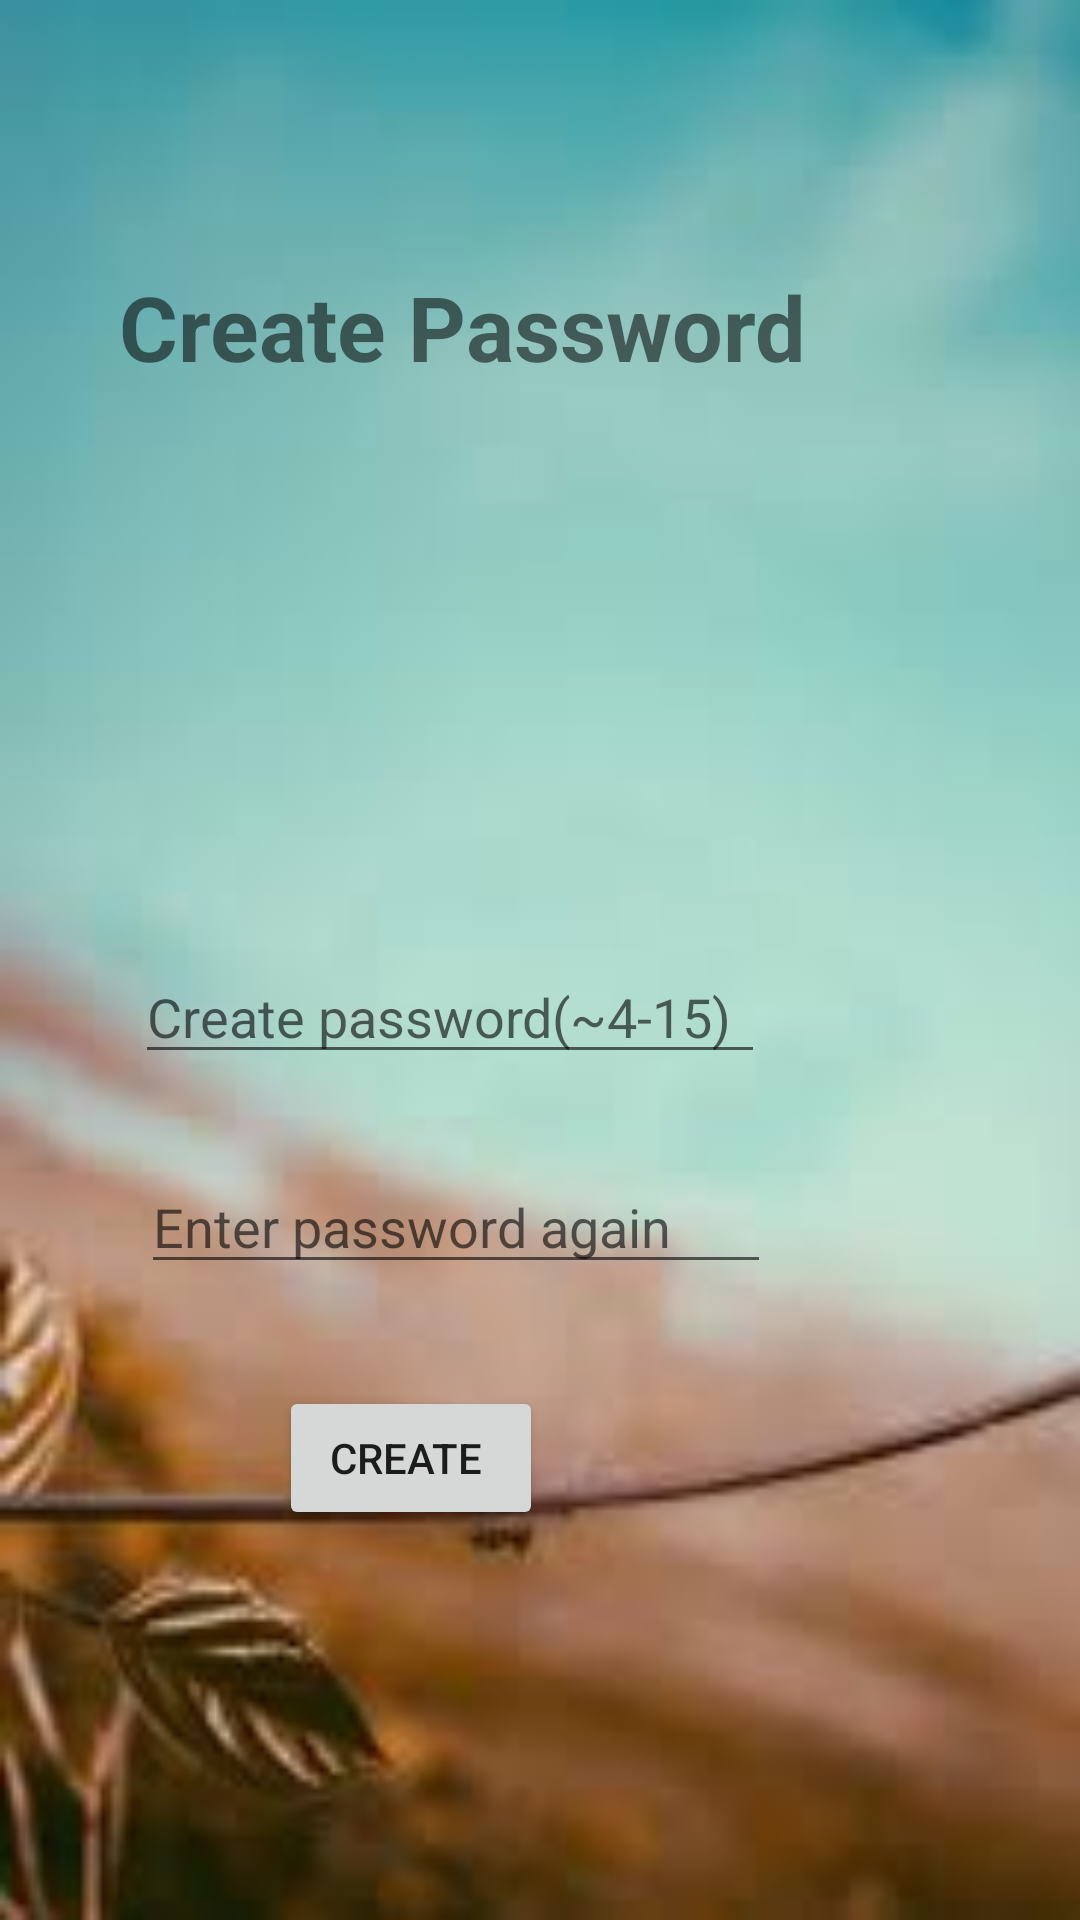

Produce the Android XML layout that renders to this screen, including the resource entries it uses.
<!-- AndroidManifest.xml: application theme AppTheme -->
<!-- res/layout/activity_main8.xml -->
<?xml version="1.0" encoding="utf-8"?>
<RelativeLayout xmlns:android="http://schemas.android.com/apk/res/android"
    xmlns:app="http://schemas.android.com/apk/res-auto"
    xmlns:tools="http://schemas.android.com/tools"
    android:layout_width="match_parent"
    android:layout_height="match_parent"
    android:background="@drawable/images"
    tools:context=".Main8Activity">


    <EditText
        android:id="@+id/password"
        android:layout_width="wrap_content"
        android:layout_height="wrap_content"
        android:layout_alignParentEnd="true"
        android:layout_alignParentBottom="true"
        android:layout_marginEnd="105dp"
        android:layout_marginBottom="282dp"
        android:ems="10"
        android:hint="Create password(~4-15)"
        android:inputType="textPassword" />

    <EditText
        android:id="@+id/cpassword"
        android:layout_width="wrap_content"
        android:layout_height="wrap_content"
        android:layout_alignParentEnd="true"
        android:layout_alignParentBottom="true"
        android:layout_marginEnd="103dp"
        android:layout_marginBottom="212dp"
        android:ems="10"
        android:hint="Enter password again"
        android:inputType="textPassword" />

    <Button
        android:id="@+id/create"
        android:layout_width="wrap_content"
        android:layout_height="wrap_content"
        android:layout_alignParentEnd="true"
        android:layout_alignParentBottom="true"
        android:layout_marginEnd="179dp"
        android:layout_marginBottom="130dp"
        android:text="create " />

    <TextView
        android:id="@+id/textView"
        android:layout_width="wrap_content"
        android:layout_height="wrap_content"
        android:layout_alignParentEnd="true"
        android:layout_alignParentBottom="true"
        android:layout_marginEnd="84dp"
        android:layout_marginBottom="511dp"
        android:text="Create Password "
        android:textSize="30dp"
        android:textStyle="bold" />
</RelativeLayout>
<!-- resources referenced by this layout -->
<resources>
  <!-- drawable images: png bitmap (drawable-v24, 3884 bytes) -->
  <style name="AppTheme" parent="Theme.AppCompat.Light.DarkActionBar">
          
          <item name="colorPrimary">@color/colorPrimary</item>
          <item name="colorPrimaryDark">@color/colorPrimaryDark</item>
          <item name="colorAccent">@color/colorAccent</item>
      </style>
  <color name="colorPrimary">#3F51B5</color>
  <color name="colorPrimaryDark">#303F9F</color>
  <color name="colorAccent">#FF4081</color>
</resources>
